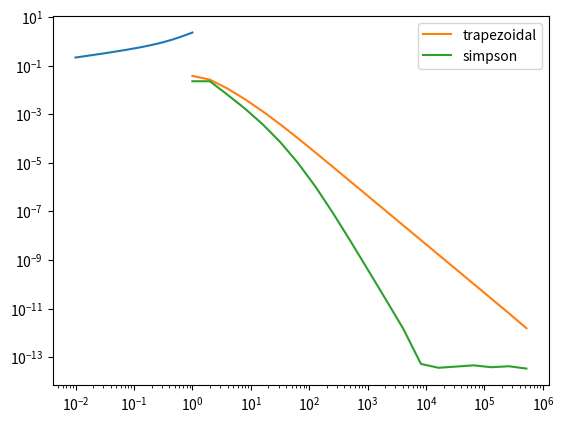

Write Python code to recreate this figure.
import matplotlib.pyplot as plt
from scipy.integrate import quad
import numpy as np
from math import *

def func1(x):
    return 1/(1 + x*x)

def func2(x):
    return x**(1/3.0)*exp(sin(x))

def int_trapezoidal(f, a, b, n):
    h = (b - a) / n
    s = (f(a) + f(b)) / 2
    for i in range(1, n):
        s += f(a + h * i)
    return s * h

def int_simpson(f, a, b, n):
    if n % 2 == 1:
        n += 1

    h = (b - a) / n
    s = f(a) + f(b)
    n2 = int(n/2)
    for i in range(1, n2):
        s += 2 * f(a + h * 2 * i)
    for i in range(1, n2 + 1):
        s += 4 * f(a + h * (2 * i - 1))
    return s * h / 3

def main(func, r_a, r_b, N):
    xs = np.linspace(r_a, r_b, 1000)
    ys = np.vectorize(func)(xs)
    print(sum(ys[-2::-1]) * (r_b - r_a) / 1000)
    print(sum(ys[1::]) * (r_b - r_a) / 1000)
    plt.plot(xs, ys)
    plt.show()

    integral = quad(func, r_a, r_b)
    print(integral)
    integral = integral[0]


    ns = []
    t_points = []
    s_points = []

    print('/------+-----------+-----------+-----------+-----------\\')
    print('|   N  | trapezoid |   error   |  simpson  |   error   |')
    print('+------+-----------+-----------+-----------+-----------+')
    for i in range(N):
        n = 2 ** i
        ns.append(n)
        int_t = int_trapezoidal(func, r_a, r_b, n)
        err_t = abs(int_t - integral)
        t_points.append(err_t)
        int_s = int_simpson(func, r_a, r_b, n)
        err_s = abs(int_s - integral)
        s_points.append(err_s)
        print(f'| {n:>4} | {int_t:>9.6g} | {err_t:>9.3e} | {int_s:>9.6g} | {err_s:>9.3e} |')
    print('\\------+-----------+-----------+-----------+-----------/')

    plt.plot(ns, t_points, label='trapezoidal')
    plt.plot(ns, s_points, label='simpson')
    plt.legend()
    plt.xscale("log")
    plt.yscale("log")
    plt.show()

#print(quad(func2, 0, 0.001))
#print(int_simpson(func2, 0, 0.001, 2))
#main(func1, -1, 1, 13)
main(func2, 0.01, 1, 20)


